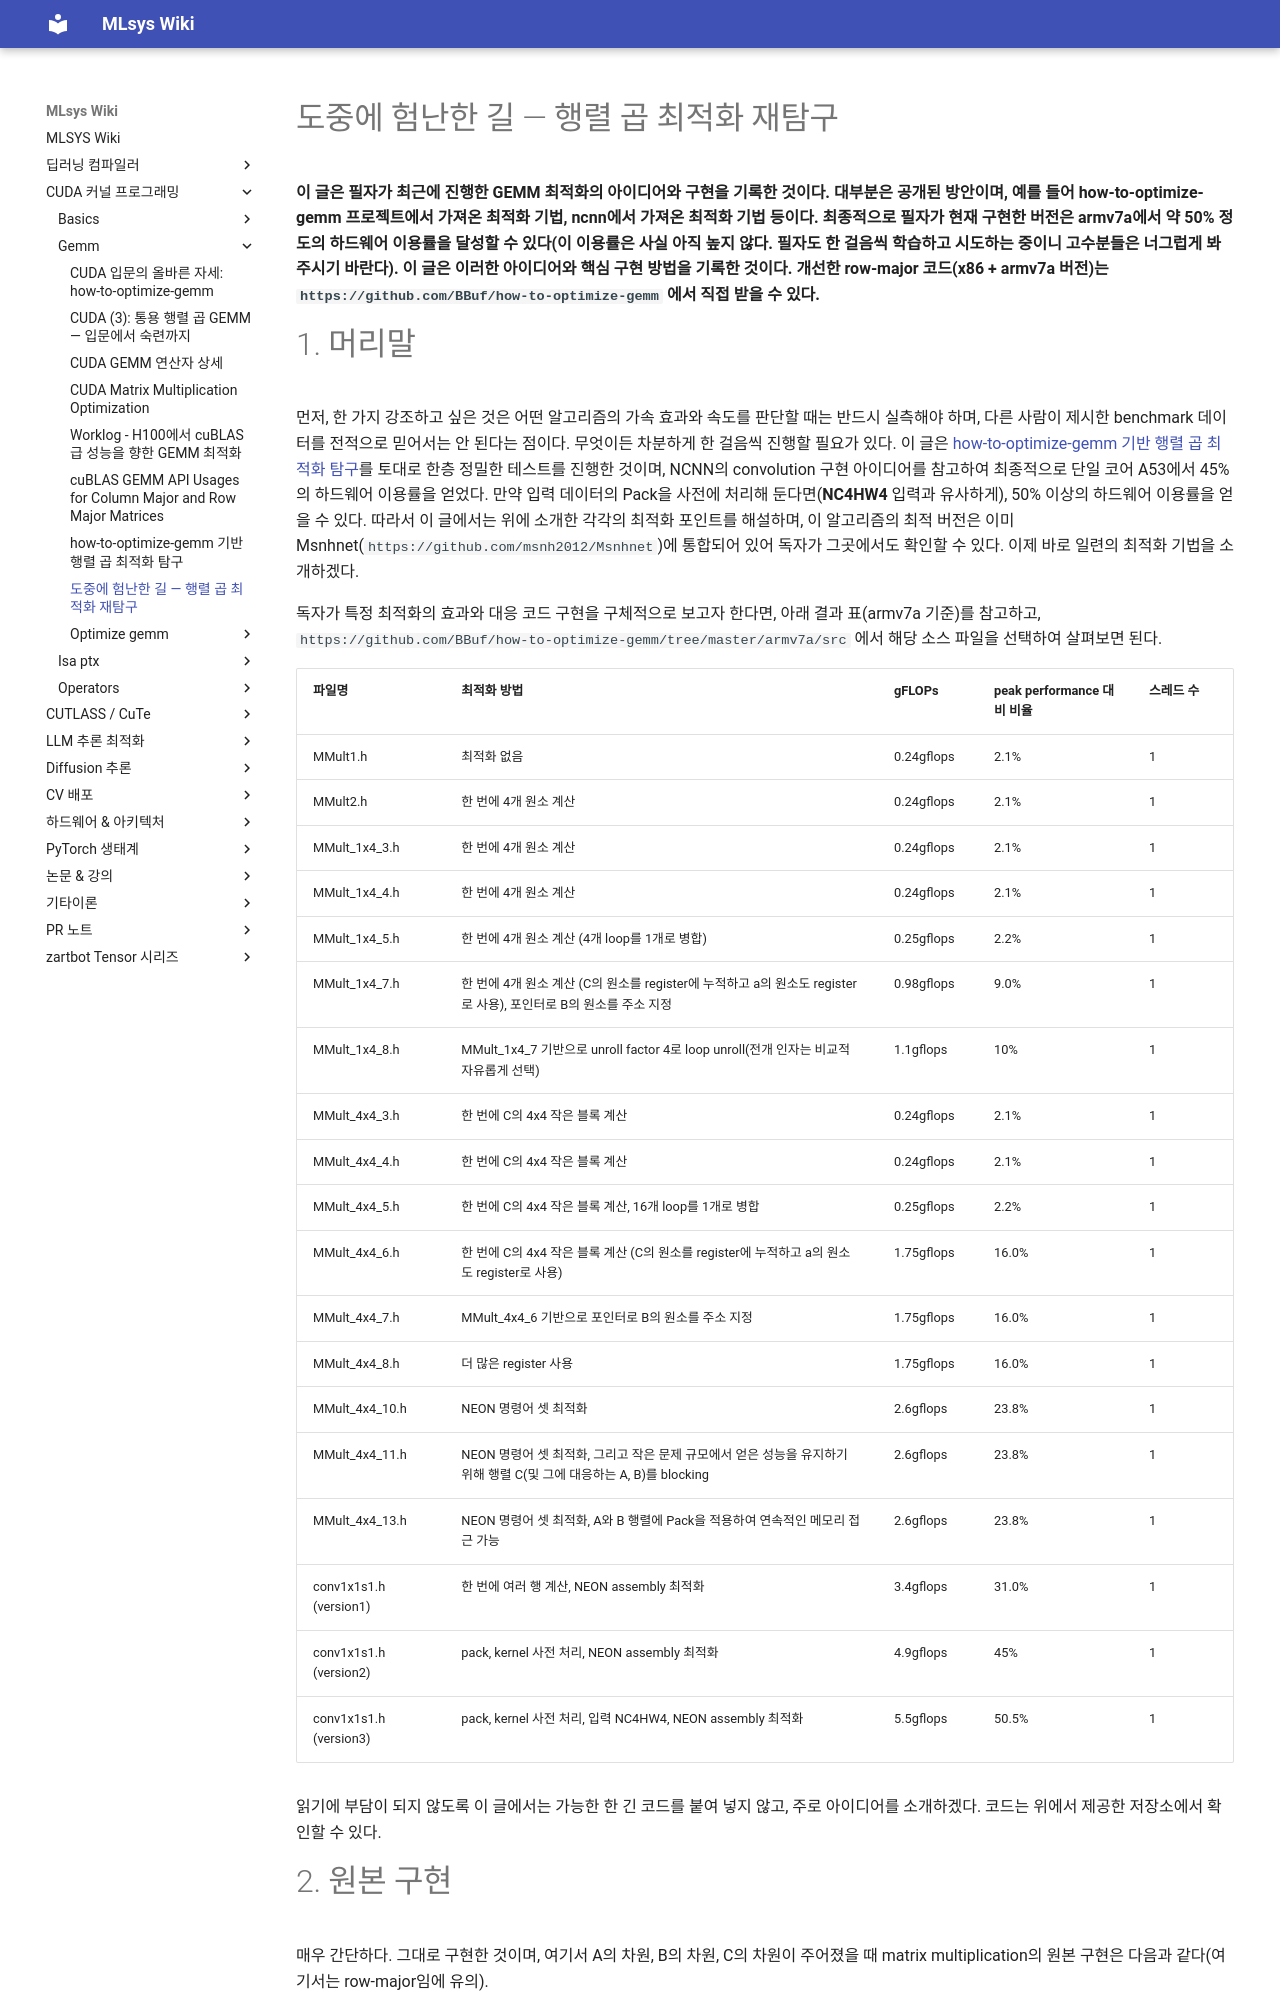

repository: elwhyjay/mlsys-wiki · page: 2-cuda-kernels/gemm/도중에 험난한 길 — 행렬 곱 최적화 재탐구/index.html · generator: mkdocs

# 도중에 험난한 길 — 행렬 곱 최적화 재탐구

**이 글은 필자가 최근에 진행한 GEMM 최적화의 아이디어와 구현을 기록한 것이다. 대부분은 공개된 방안이며, 예를 들어 how-to-optimize-gemm 프로젝트에서 가져온 최적화 기법, ncnn에서 가져온 최적화 기법 등이다. 최종적으로 필자가 현재 구현한 버전은 armv7a에서 약 50% 정도의 하드웨어 이용률을 달성할 수 있다(이 이용률은 사실 아직 높지 않다. 필자도 한 걸음씩 학습하고 시도하는 중이니 고수분들은 너그럽게 봐주시기 바란다). 이 글은 이러한 아이디어와 핵심 구현 방법을 기록한 것이다. 개선한 row-major 코드(x86 + armv7a 버전)는 `https://github.com/BBuf/how-to-optimize-gemm` 에서 직접 받을 수 있다.**

# 1\. 머리말

먼저, 한 가지 강조하고 싶은 것은 어떤 알고리즘의 가속 효과와 속도를 판단할 때는 반드시 실측해야 하며, 다른 사람이 제시한 benchmark 데이터를 전적으로 믿어서는 안 된다는 점이다. 무엇이든 차분하게 한 걸음씩 진행할 필요가 있다. 이 글은 [how-to-optimize-gemm 기반 행렬 곱 최적화 탐구](<how-to-optimize-gemm 기반 행렬 곱 최적화 탐구.md>)를 토대로 한층 정밀한 테스트를 진행한 것이며, NCNN의 convolution 구현 아이디어를 참고하여 최종적으로 단일 코어 A53에서 45%의 하드웨어 이용률을 얻었다. 만약 입력 데이터의 Pack을 사전에 처리해 둔다면(**NC4HW4** 입력과 유사하게), 50% 이상의 하드웨어 이용률을 얻을 수 있다. 따라서 이 글에서는 위에 소개한 각각의 최적화 포인트를 해설하며, 이 알고리즘의 최적 버전은 이미 Msnhnet(`https://github.com/msnh2012/Msnhnet`)에 통합되어 있어 독자가 그곳에서도 확인할 수 있다. 이제 바로 일련의 최적화 기법을 소개하겠다.

독자가 특정 최적화의 효과와 대응 코드 구현을 구체적으로 보고자 한다면, 아래 결과 표(armv7a 기준)를 참고하고, `https://github.com/BBuf/how-to-optimize-gemm/tree/master/armv7a/src` 에서 해당 소스 파일을 선택하여 살펴보면 된다.

파일명| 최적화 방법| gFLOPs| peak performance 대비 비율| 스레드 수
---|---|---|---|---
MMult1.h| 최적화 없음| 0.24gflops| 2.1%| 1
MMult2.h| 한 번에 4개 원소 계산| 0.24gflops| 2.1%| 1
MMult_1x4_3.h| 한 번에 4개 원소 계산| 0.24gflops| 2.1%| 1
MMult_1x4_4.h| 한 번에 4개 원소 계산| 0.24gflops| 2.1%| 1
MMult_1x4_5.h| 한 번에 4개 원소 계산 (4개 loop를 1개로 병합)| 0.25gflops| 2.2%| 1
MMult_1x4_7.h| 한 번에 4개 원소 계산 (C의 원소를 register에 누적하고 a의 원소도 register로 사용), 포인터로 B의 원소를 주소 지정| 0.98gflops| 9.0%| 1
MMult_1x4_8.h| MMult_1x4_7 기반으로 unroll factor 4로 loop unroll(전개 인자는 비교적 자유롭게 선택)| 1.1gflops| 10%| 1
MMult_4x4_3.h| 한 번에 C의 4x4 작은 블록 계산| 0.24gflops| 2.1%| 1
MMult_4x4_4.h| 한 번에 C의 4x4 작은 블록 계산| 0.24gflops| 2.1%| 1
MMult_4x4_5.h| 한 번에 C의 4x4 작은 블록 계산, 16개 loop를 1개로 병합| 0.25gflops| 2.2%| 1
MMult_4x4_6.h| 한 번에 C의 4x4 작은 블록 계산 (C의 원소를 register에 누적하고 a의 원소도 register로 사용)| 1.75gflops| 16.0%| 1
MMult_4x4_7.h| MMult_4x4_6 기반으로 포인터로 B의 원소를 주소 지정| 1.75gflops| 16.0%| 1
MMult_4x4_8.h| 더 많은 register 사용| 1.75gflops| 16.0%| 1
MMult_4x4_10.h| NEON 명령어 셋 최적화| 2.6gflops| 23.8%| 1
MMult_4x4_11.h| NEON 명령어 셋 최적화, 그리고 작은 문제 규모에서 얻은 성능을 유지하기 위해 행렬 C(및 그에 대응하는 A, B)를 blocking| 2.6gflops| 23.8%| 1
MMult_4x4_13.h| NEON 명령어 셋 최적화, A와 B 행렬에 Pack을 적용하여 연속적인 메모리 접근 가능| 2.6gflops| 23.8%| 1
conv1x1s1.h (version1)| 한 번에 여러 행 계산, NEON assembly 최적화| 3.4gflops| 31.0%| 1
conv1x1s1.h (version2)| pack, kernel 사전 처리, NEON assembly 최적화| 4.9gflops| 45%| 1
conv1x1s1.h (version3)| pack, kernel 사전 처리, 입력 NC4HW4, NEON assembly 최적화| 5.5gflops| 50.5%| 1

읽기에 부담이 되지 않도록 이 글에서는 가능한 한 긴 코드를 붙여 넣지 않고, 주로 아이디어를 소개하겠다. 코드는 위에서 제공한 저장소에서 확인할 수 있다.

# 2\. 원본 구현

매우 간단하다. 그대로 구현한 것이며, 여기서 A의 차원, B의 차원, C의 차원이 주어졌을 때 matrix multiplication의 원본 구현은 다음과 같다(여기서는 row-major임에 유의).
    
    
    #define A( i, j ) a[ (i)*lda + (j) ]  
    #define B( i, j ) b[ (i)*ldb + (j) ]  
    #define C( i, j ) c[ (i)*ldb + (j) ]  
    // gemm C = A * B + C  
    void MatrixMultiply(int m, int n, int k, float *a, int lda, float *b, int ldb, float *c, int ldc)  
    {  
        for(int i = 0; i < m; i++){  
            for (int j=0; j<n; j++ ){      
                for (int p=0; p<k; p++ ){        
                    C(i, j) = C(i, j) + A(i, p) * B(p, j);  
                }  
            }  
        }  
    }  
    

이 버전의 gflops는 0.24g에 불과하며, 하드웨어 이용률은 1.4%밖에 되지 않는다. 이제부터 점진적으로 최적화를 진행하겠다.
